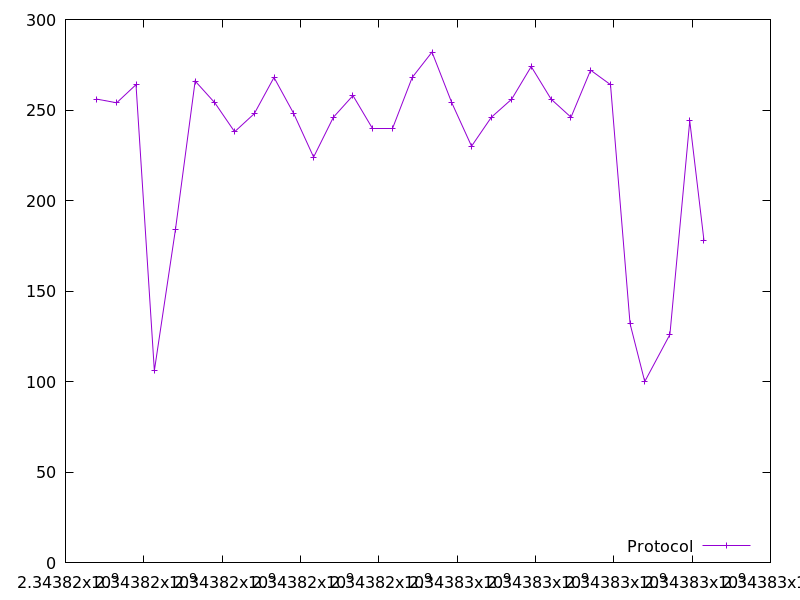

The file beside this chart, header and first rows:
2343816802.718501, 256.0
2343817307, 254.0
2343817800, 264.0
2343818268, 106.0
2343818807, 184.0
2343819310, 266.0
2343819812, 254.0
2343820318, 238.0
2343820820, 248.0
2343821324, 268.0
2343821829, 248.0
2343822335, 224.0
2343822840, 246.0
2343823339, 258.0
2343823843, 240.0
2343824345, 240.0
2343824853, 268.0
2343825358, 282.0
2343825864, 254.0
2343826368, 230.0
2343826874, 246.0
2343827393, 256.0
2343827891, 274.0
2343828399, 256.0
2343828907, 246.0
2343829408, 272.0
2343829916, 264.0
2343830416, 132.0
2343830790, 100.0
2343831432, 126.0
2343831940, 244.0
2343832302, 178.0
